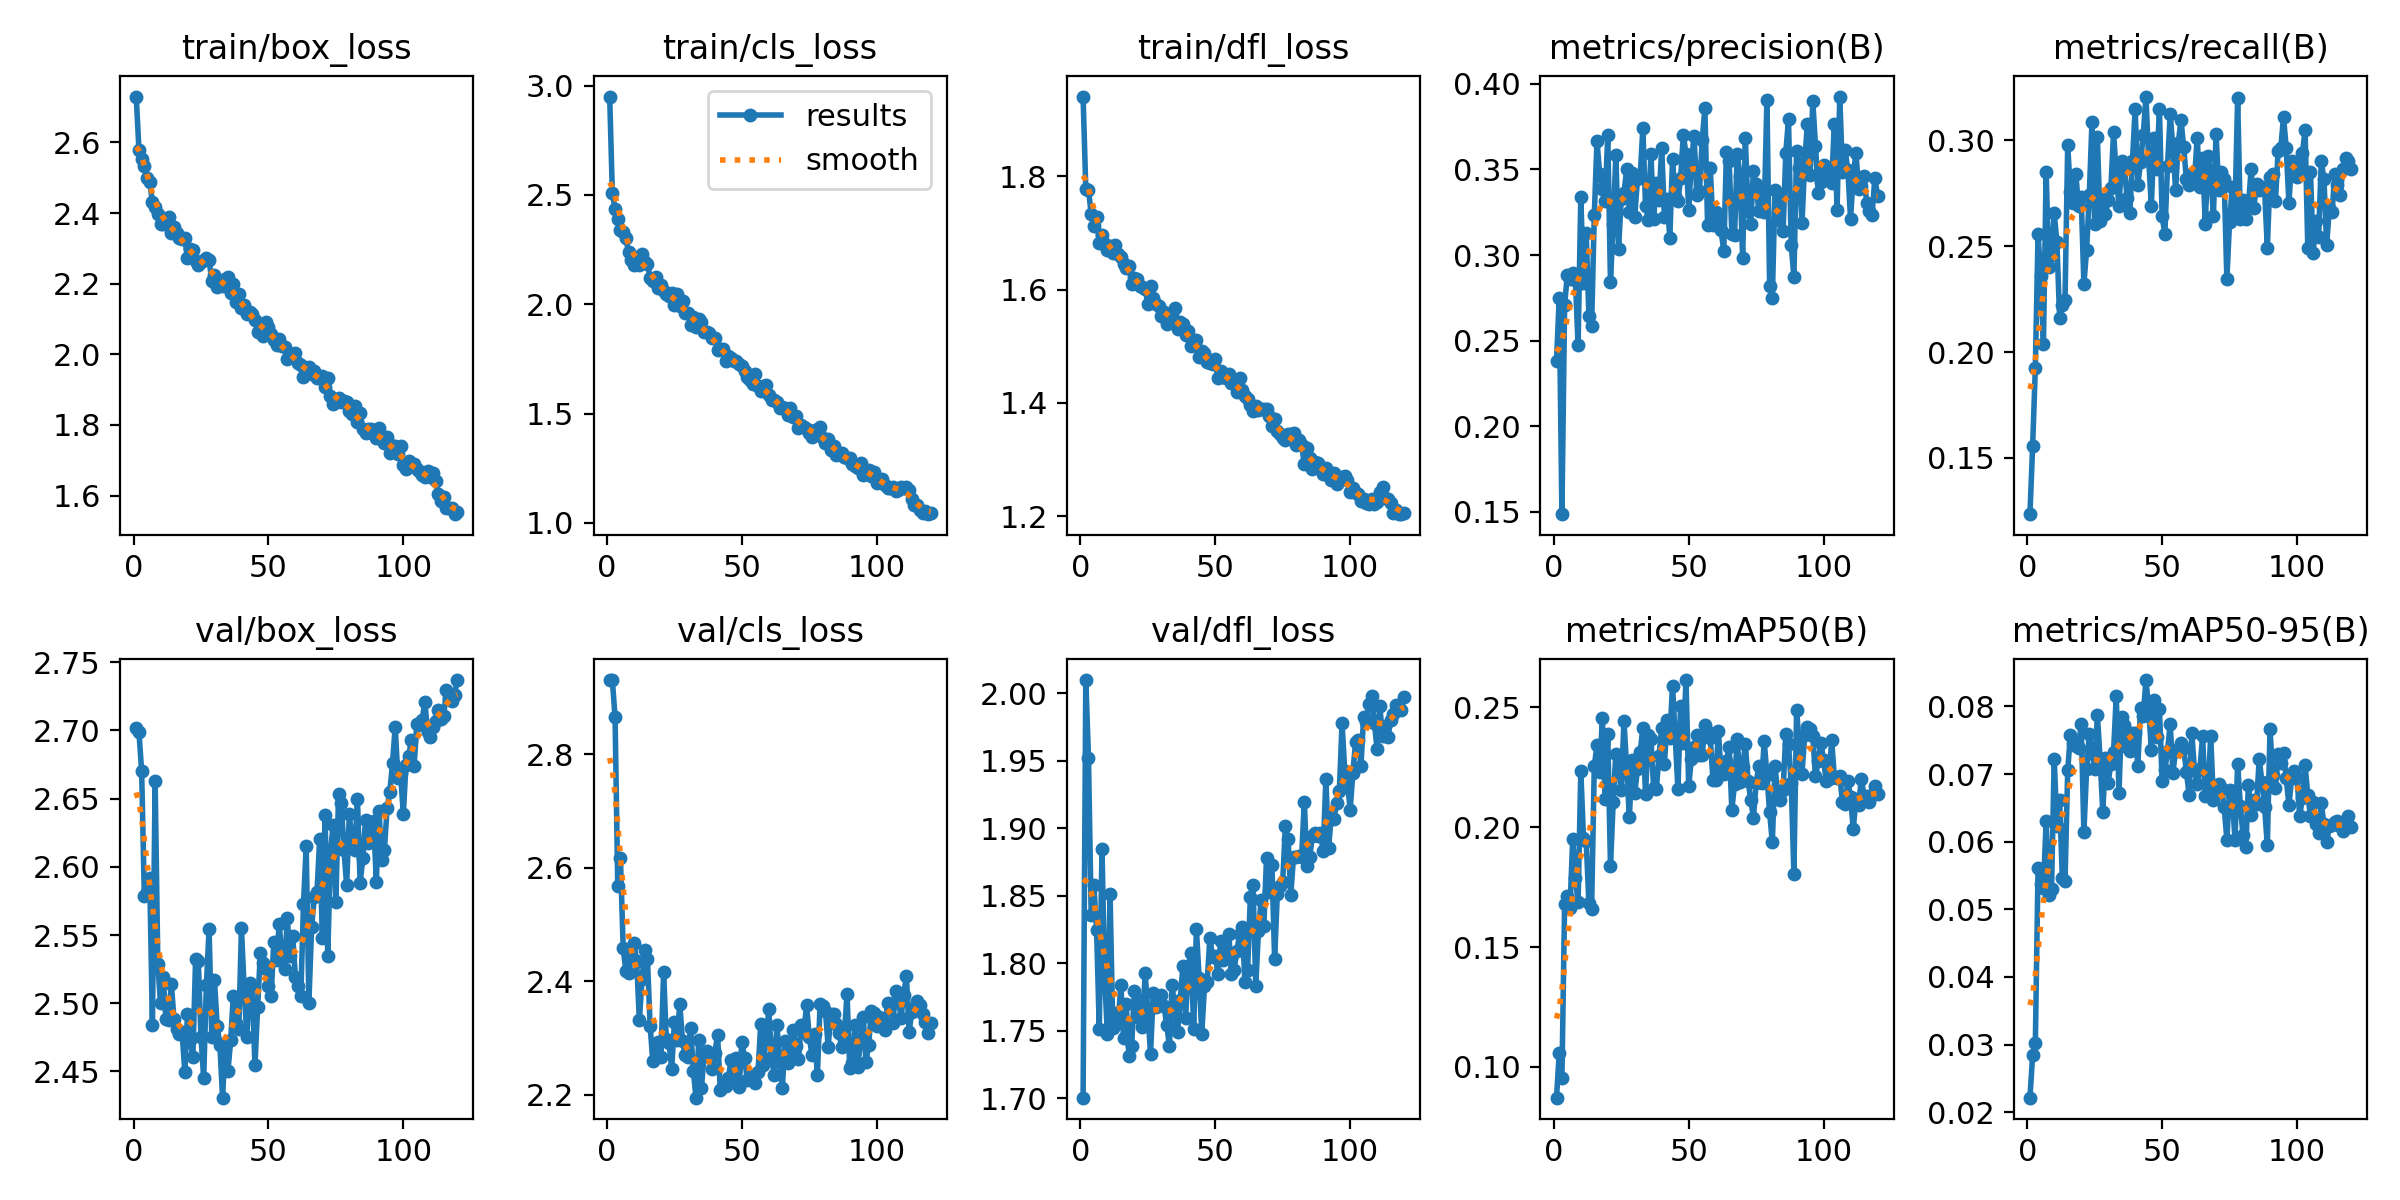

Values plotted in this chart, from the file beside it:
epoch, time, train/box_loss, train/cls_loss, train/dfl_loss, metrics/precision(B), metrics/recall(B), metrics/mAP50(B), metrics/mAP50-95(B), val/box_loss, val/cls_loss, val/dfl_loss, lr/pg0, lr/pg1, lr/pg2
1, 101.7, 2.73, 2.95, 1.941, 0.2381, 0.1235, 0.0872, 0.02215, 2.702, 2.931, 1.701, 0.0006573, 0.0006573, 0.0006573
2, 218.9, 2.578, 2.507, 1.778, 0.275, 0.1556, 0.1058, 0.02842, 2.699, 2.93, 2.01, 0.001313, 0.001313, 0.001313
3, 335.1, 2.553, 2.438, 1.777, 0.1487, 0.1926, 0.09527, 0.03019, 2.67, 2.866, 1.952, 0.001958, 0.001958, 0.001958
4, 450.8, 2.532, 2.391, 1.734, 0.271, 0.2556, 0.1679, 0.0561, 2.578, 2.569, 1.836, 0.00195, 0.00195, 0.00195
5, 567.4, 2.5, 2.338, 1.713, 0.2884, 0.2358, 0.1711, 0.05375, 2.582, 2.617, 1.858, 0.001934, 0.001934, 0.001934
6, 684.9, 2.488, 2.33, 1.729, 0.2859, 0.2037, 0.1661, 0.05316, 2.592, 2.459, 1.825, 0.001917, 0.001917, 0.001917
7, 803.7, 2.43, 2.302, 1.682, 0.2896, 0.2852, 0.1949, 0.06306, 2.484, 2.418, 1.752, 0.001901, 0.001901, 0.001901
8, 924, 2.417, 2.238, 1.696, 0.2855, 0.2402, 0.1789, 0.0521, 2.663, 2.415, 1.885, 0.001885, 0.001885, 0.001885
9, 1044, 2.397, 2.2, 1.681, 0.2473, 0.2457, 0.1686, 0.05298, 2.529, 2.442, 1.79, 0.001868, 0.001868, 0.001868
10, 1162, 2.368, 2.177, 1.669, 0.3337, 0.2654, 0.2234, 0.07229, 2.5, 2.468, 1.747, 0.001852, 0.001852, 0.001852
11, 1278, 2.37, 2.215, 1.676, 0.2836, 0.2519, 0.1954, 0.06226, 2.519, 2.437, 1.851, 0.001835, 0.001835, 0.001835
12, 1393, 2.38, 2.18, 1.664, 0.3127, 0.216, 0.1941, 0.06616, 2.489, 2.331, 1.752, 0.001819, 0.001819, 0.001819
13, 1564, 2.389, 2.232, 1.679, 0.2645, 0.2222, 0.1685, 0.05458, 2.488, 2.403, 1.763, 0.001802, 0.001802, 0.001802
14, 1745, 2.342, 2.194, 1.662, 0.2583, 0.2247, 0.1657, 0.05419, 2.514, 2.455, 1.756, 0.001785, 0.001785, 0.001785
15, 1928, 2.36, 2.185, 1.657, 0.3233, 0.2975, 0.2253, 0.07054, 2.488, 2.44, 1.784, 0.001769, 0.001769, 0.001769
16, 2108, 2.342, 2.12, 1.645, 0.3666, 0.2753, 0.2343, 0.07583, 2.481, 2.321, 1.745, 0.001752, 0.001752, 0.001752
17, 2290, 2.329, 2.106, 1.639, 0.3474, 0.2704, 0.2232, 0.07464, 2.478, 2.259, 1.77, 0.001736, 0.001736, 0.001736
18, 2470, 2.327, 2.123, 1.641, 0.3383, 0.2839, 0.2453, 0.07414, 2.479, 2.278, 1.731, 0.00172, 0.00172, 0.00172
19, 2656, 2.329, 2.076, 1.61, 0.3314, 0.2691, 0.2118, 0.07385, 2.45, 2.293, 1.739, 0.001703, 0.001703, 0.001703
20, 2874, 2.272, 2.087, 1.62, 0.3703, 0.2729, 0.239, 0.0774, 2.492, 2.267, 1.779, 0.001687, 0.001687, 0.001687
21, 3094, 2.297, 2.062, 1.618, 0.2842, 0.2321, 0.1836, 0.06139, 2.473, 2.417, 1.76, 0.00167, 0.00167, 0.00167
22, 3314, 2.296, 2.048, 1.607, 0.3181, 0.2482, 0.2103, 0.07071, 2.461, 2.298, 1.773, 0.001654, 0.001654, 0.001654
23, 3532, 2.263, 2.039, 1.604, 0.3583, 0.2741, 0.2307, 0.07591, 2.533, 2.291, 1.753, 0.001637, 0.001637, 0.001637
24, 3751, 2.253, 2.051, 1.602, 0.3037, 0.3086, 0.224, 0.07315, 2.531, 2.246, 1.793, 0.00162, 0.00162, 0.00162
25, 3970, 2.261, 1.995, 1.575, 0.333, 0.2605, 0.2154, 0.07076, 2.475, 2.328, 1.764, 0.001604, 0.001604, 0.001604
26, 4190, 2.268, 2.047, 1.607, 0.3361, 0.3013, 0.2444, 0.07873, 2.445, 2.297, 1.733, 0.001587, 0.001587, 0.001587
27, 4410, 2.272, 1.994, 1.585, 0.3501, 0.2617, 0.2246, 0.07226, 2.514, 2.36, 1.778, 0.001571, 0.001571, 0.001571
28, 4628, 2.268, 2.014, 1.574, 0.325, 0.2723, 0.2041, 0.06445, 2.554, 2.295, 1.767, 0.001554, 0.001554, 0.001554
29, 4847, 2.207, 1.961, 1.571, 0.3478, 0.2653, 0.2279, 0.07234, 2.475, 2.271, 1.77, 0.001538, 0.001538, 0.001538
30, 5065, 2.225, 1.961, 1.554, 0.3224, 0.2716, 0.2142, 0.06873, 2.517, 2.266, 1.776, 0.001522, 0.001522, 0.001522
31, 5284, 2.189, 1.905, 1.561, 0.3442, 0.2773, 0.2241, 0.07155, 2.483, 2.318, 1.768, 0.001505, 0.001505, 0.001505
32, 5503, 2.198, 1.943, 1.54, 0.3455, 0.3037, 0.2312, 0.07333, 2.47, 2.243, 1.755, 0.001489, 0.001489, 0.001489
33, 5721, 2.193, 1.895, 1.552, 0.3741, 0.2839, 0.2413, 0.08158, 2.431, 2.195, 1.739, 0.001472, 0.001472, 0.001472
34, 5941, 2.214, 1.931, 1.557, 0.3286, 0.2691, 0.2137, 0.06727, 2.471, 2.296, 1.784, 0.001455, 0.001455, 0.001455
35, 6159, 2.219, 1.918, 1.567, 0.3206, 0.2901, 0.2384, 0.07839, 2.45, 2.212, 1.766, 0.001439, 0.001439, 0.001439
36, 6377, 2.173, 1.871, 1.53, 0.3588, 0.2877, 0.2369, 0.07731, 2.473, 2.268, 1.749, 0.001422, 0.001422, 0.001422
37, 6596, 2.198, 1.873, 1.544, 0.3213, 0.2729, 0.2163, 0.07394, 2.506, 2.277, 1.773, 0.001406, 0.001406, 0.001406
38, 6814, 2.148, 1.867, 1.54, 0.3422, 0.2654, 0.2159, 0.07337, 2.485, 2.269, 1.798, 0.001389, 0.001389, 0.001389
39, 7033, 2.171, 1.845, 1.52, 0.332, 0.2902, 0.2298, 0.07611, 2.481, 2.246, 1.76, 0.001373, 0.001373, 0.001373
40, 7251, 2.131, 1.845, 1.527, 0.3626, 0.3148, 0.2415, 0.07611, 2.555, 2.275, 1.798, 0.001357, 0.001357, 0.001357
41, 7469, 2.14, 1.792, 1.501, 0.322, 0.279, 0.2262, 0.07122, 2.511, 2.306, 1.808, 0.00134, 0.00134, 0.00134
42, 7689, 2.115, 1.795, 1.502, 0.3328, 0.2895, 0.2448, 0.07976, 2.475, 2.209, 1.752, 0.001324, 0.001324, 0.001324
43, 7905, 2.118, 1.796, 1.512, 0.3099, 0.3025, 0.237, 0.07863, 2.515, 2.216, 1.826, 0.001307, 0.001307, 0.001307
44, 8124, 2.114, 1.741, 1.481, 0.3559, 0.3206, 0.259, 0.0839, 2.512, 2.216, 1.79, 0.00129, 0.00129, 0.00129
45, 8341, 2.097, 1.763, 1.492, 0.3342, 0.2914, 0.2379, 0.07976, 2.454, 2.23, 1.748, 0.001274, 0.001274, 0.001274
46, 8559, 2.063, 1.754, 1.488, 0.3315, 0.2691, 0.2158, 0.07363, 2.497, 2.261, 1.783, 0.001257, 0.001257, 0.001257
47, 8777, 2.087, 1.74, 1.473, 0.3447, 0.3012, 0.2503, 0.08091, 2.537, 2.231, 1.786, 0.001241, 0.001241, 0.001241
48, 8995, 2.051, 1.742, 1.47, 0.3701, 0.2864, 0.2351, 0.07551, 2.53, 2.265, 1.819, 0.001224, 0.001224, 0.001224
49, 9217, 2.092, 1.726, 1.468, 0.359, 0.3148, 0.2613, 0.07962, 2.525, 2.214, 1.805, 0.001208, 0.001208, 0.001208
50, 9437, 2.076, 1.718, 1.477, 0.3264, 0.2642, 0.2171, 0.06899, 2.512, 2.294, 1.806, 0.001192, 0.001192, 0.001192
51, 9656, 2.058, 1.694, 1.444, 0.3547, 0.2556, 0.2285, 0.07056, 2.505, 2.266, 1.792, 0.001175, 0.001175, 0.001175
52, 9875, 2.04, 1.668, 1.457, 0.3694, 0.2878, 0.2334, 0.07342, 2.545, 2.227, 1.816, 0.001159, 0.001159, 0.001159
53, 10093, 2.025, 1.653, 1.446, 0.335, 0.3124, 0.2383, 0.07742, 2.532, 2.228, 1.802, 0.001142, 0.001142, 0.001142
54, 10311, 2.044, 1.636, 1.444, 0.3376, 0.2963, 0.2302, 0.07019, 2.558, 2.233, 1.81, 0.001125, 0.001125, 0.001125
55, 10529, 2.023, 1.681, 1.451, 0.367, 0.2765, 0.2299, 0.07353, 2.535, 2.222, 1.822, 0.001109, 0.001109, 0.001109
56, 10748, 2.019, 1.624, 1.434, 0.3857, 0.2988, 0.2426, 0.0734, 2.525, 2.241, 1.792, 0.001092, 0.001092, 0.001092
57, 10973, 1.987, 1.603, 1.435, 0.3174, 0.3095, 0.2397, 0.07462, 2.562, 2.325, 1.795, 0.001076, 0.001076, 0.001076
58, 11190, 1.999, 1.626, 1.419, 0.3506, 0.2966, 0.2371, 0.07379, 2.535, 2.253, 1.809, 0.001059, 0.001059, 0.001059
59, 11409, 2, 1.632, 1.444, 0.3176, 0.2815, 0.2195, 0.07037, 2.549, 2.301, 1.822, 0.001043, 0.001043, 0.001043
60, 11627, 2.003, 1.587, 1.423, 0.3249, 0.279, 0.2195, 0.06693, 2.519, 2.351, 1.827, 0.001027, 0.001027, 0.001027
... 60 more rows
